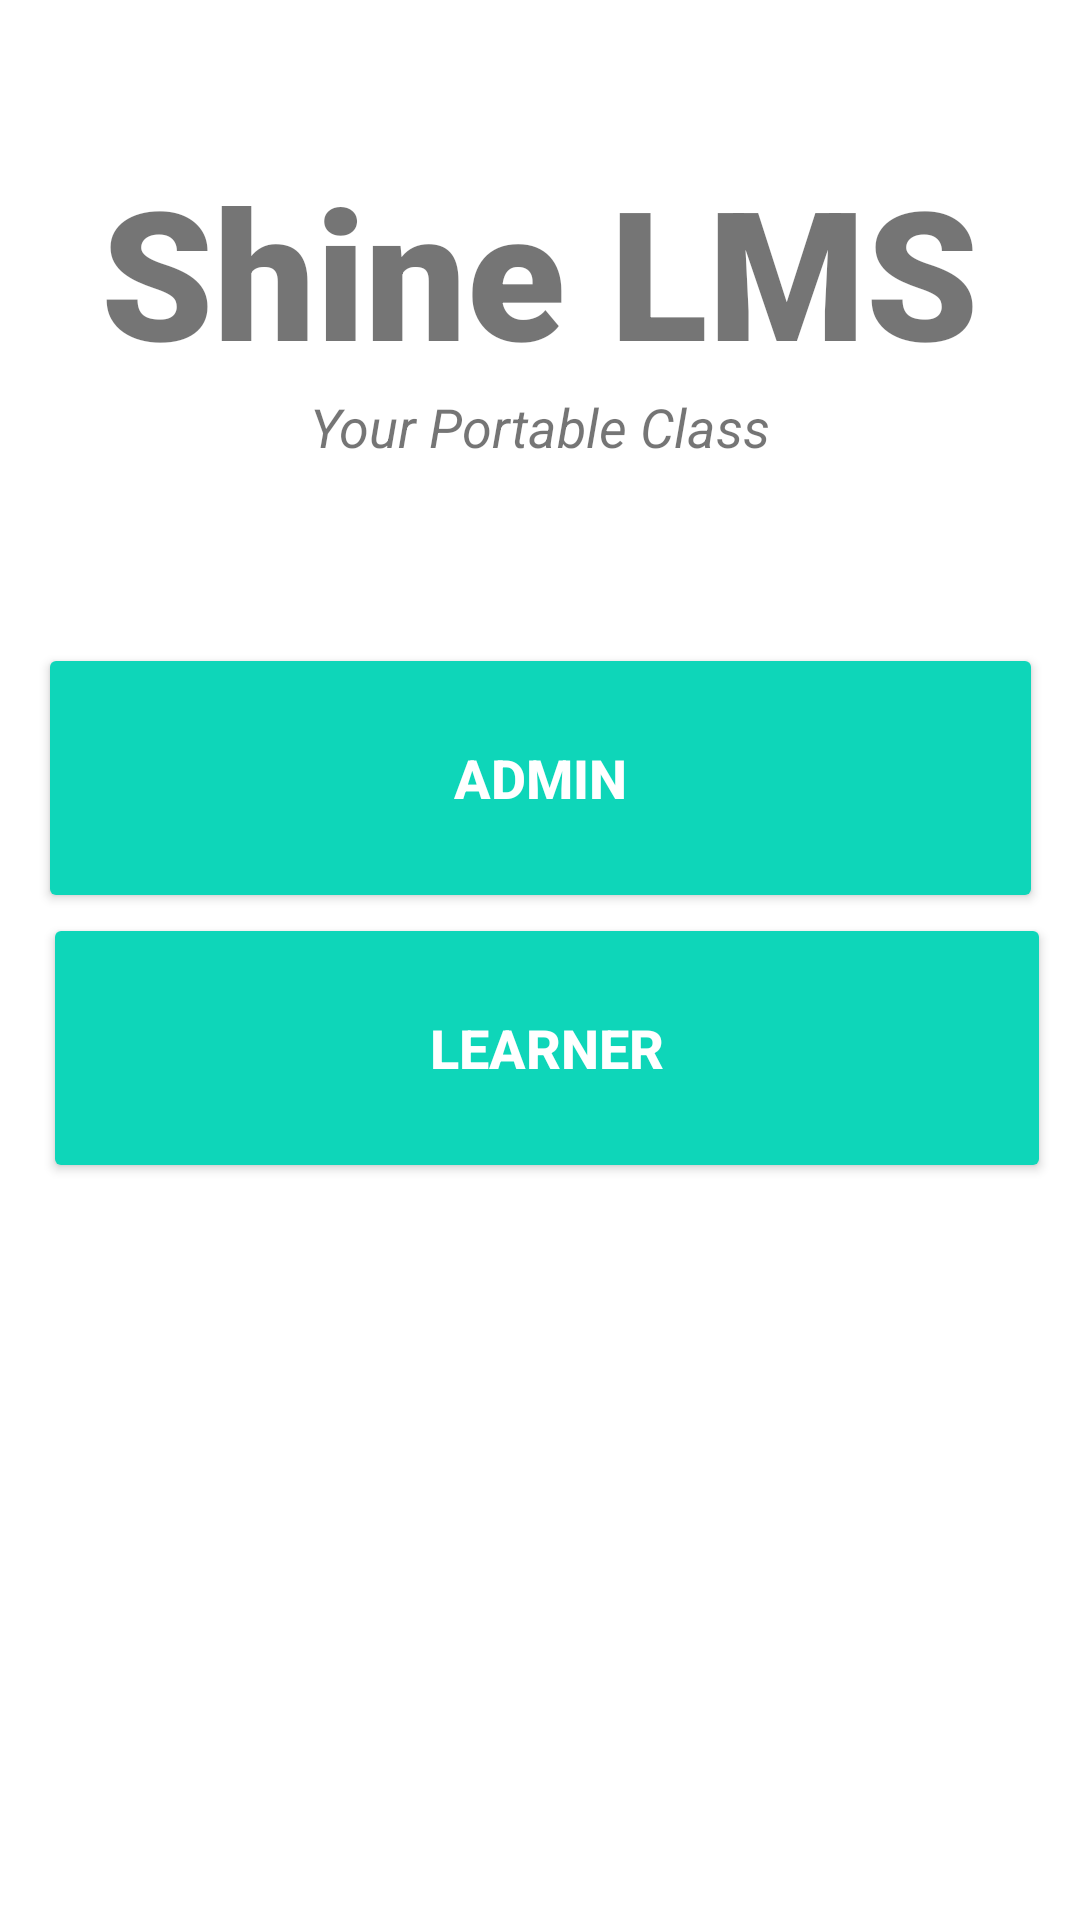

Android layout source for this screen:
<!-- AndroidManifest.xml: application theme Theme.LMSShine -->
<!-- res/layout/activity_main.xml -->
<?xml version="1.0" encoding="utf-8"?>
<androidx.constraintlayout.widget.ConstraintLayout xmlns:android="http://schemas.android.com/apk/res/android"
    xmlns:app="http://schemas.android.com/apk/res-auto"
    xmlns:tools="http://schemas.android.com/tools"
    android:layout_width="match_parent"
    android:layout_height="match_parent"
    tools:context=".MainActivity"
    android:background="@drawable/bb"
    >

    <Button
        android:id="@+id/learner"
        android:layout_width="336dp"
        android:layout_height="90sp"
        android:layout_marginTop="150dp"
        android:text="@string/learner"
        android:textColor="#FFFFFF"
        android:textSize="18sp"
        android:textStyle="bold"
        app:backgroundTint="#0ED6B9"
        app:cornerRadius="24dp"
        app:layout_constraintEnd_toEndOf="@+id/bannerDescription"
        app:layout_constraintHorizontal_bias="0.489"
        app:layout_constraintStart_toStartOf="@+id/bannerDescription"
        app:layout_constraintTop_toBottomOf="@+id/bannerDescription"
        tools:ignore="TextContrastCheck" />

    <TextView
        android:id="@+id/banner"
        android:layout_width="match_parent"
        android:layout_height="wrap_content"
        android:text="Shine LMS"
        android:textSize="60sp"
        android:textAlignment="center"
        android:textStyle="bold"
        android:fontFamily="sans-serif-black"
        app:layout_constraintTop_toTopOf="parent"
        app:layout_constraintRight_toRightOf="parent"
        app:layout_constraintLeft_toLeftOf="parent"
        android:layout_marginTop="50dp"
        />

    <TextView
        android:id="@+id/bannerDescription"
        android:layout_width="wrap_content"
        android:layout_height="wrap_content"
        android:text="Your Portable Class"
        android:textSize="18sp"
        android:textAlignment="center"
        android:textStyle="italic"
        app:layout_constraintTop_toBottomOf="@+id/banner"
        app:layout_constraintLeft_toLeftOf="parent"
        app:layout_constraintRight_toRightOf="parent"
        />

    <Button
        android:id="@+id/admin"
        android:layout_width="335dp"
        android:layout_height="90sp"
        android:layout_marginTop="60dp"
        android:text="@string/admin"
        android:textColor="#ffffff"
        android:textSize="18sp"
        android:textStyle="bold"
        app:backgroundTint="#0ED6B9"
        app:cornerRadius="24dp"
        app:layout_constraintEnd_toEndOf="parent"
        app:layout_constraintStart_toStartOf="parent"
        app:layout_constraintTop_toBottomOf="@+id/bannerDescription"
        tools:ignore="TextContrastCheck" />

</androidx.constraintlayout.widget.ConstraintLayout>
<!-- resources referenced by this layout -->
<resources>
  <string name="admin">admin</string>
  <string name="learner">learner</string>
  <style name="Theme.LMSShine" parent="Theme.MaterialComponents.DayNight.NoActionBar">
          
          <item name="colorPrimary">@color/purple_500</item>
          <item name="colorPrimaryVariant">@color/purple_700</item>
          <item name="colorOnPrimary">@color/white</item>
          
          <item name="colorSecondary">@color/teal_200</item>
          <item name="colorSecondaryVariant">@color/teal_700</item>
          <item name="colorOnSecondary">@color/black</item>
          
          <item name="android:statusBarColor" tools:targetApi="l">?attr/colorPrimaryVariant</item>
          
          <item name="cardViewStyle">@style/CardView.Light</item>
      </style>
  <!-- not gathered from this repository: default colours our renderer supplied (Android Studio template values) -->
  <color name="purple_500">#FF6200EE</color>
  <color name="purple_700">#FF3700B3</color>
  <color name="teal_200">#FF03DAC5</color>
  <color name="teal_700">#FF018786</color>
  <color name="black">#FF000000</color>
  <color name="white">#FFFFFFFF</color>
</resources>
